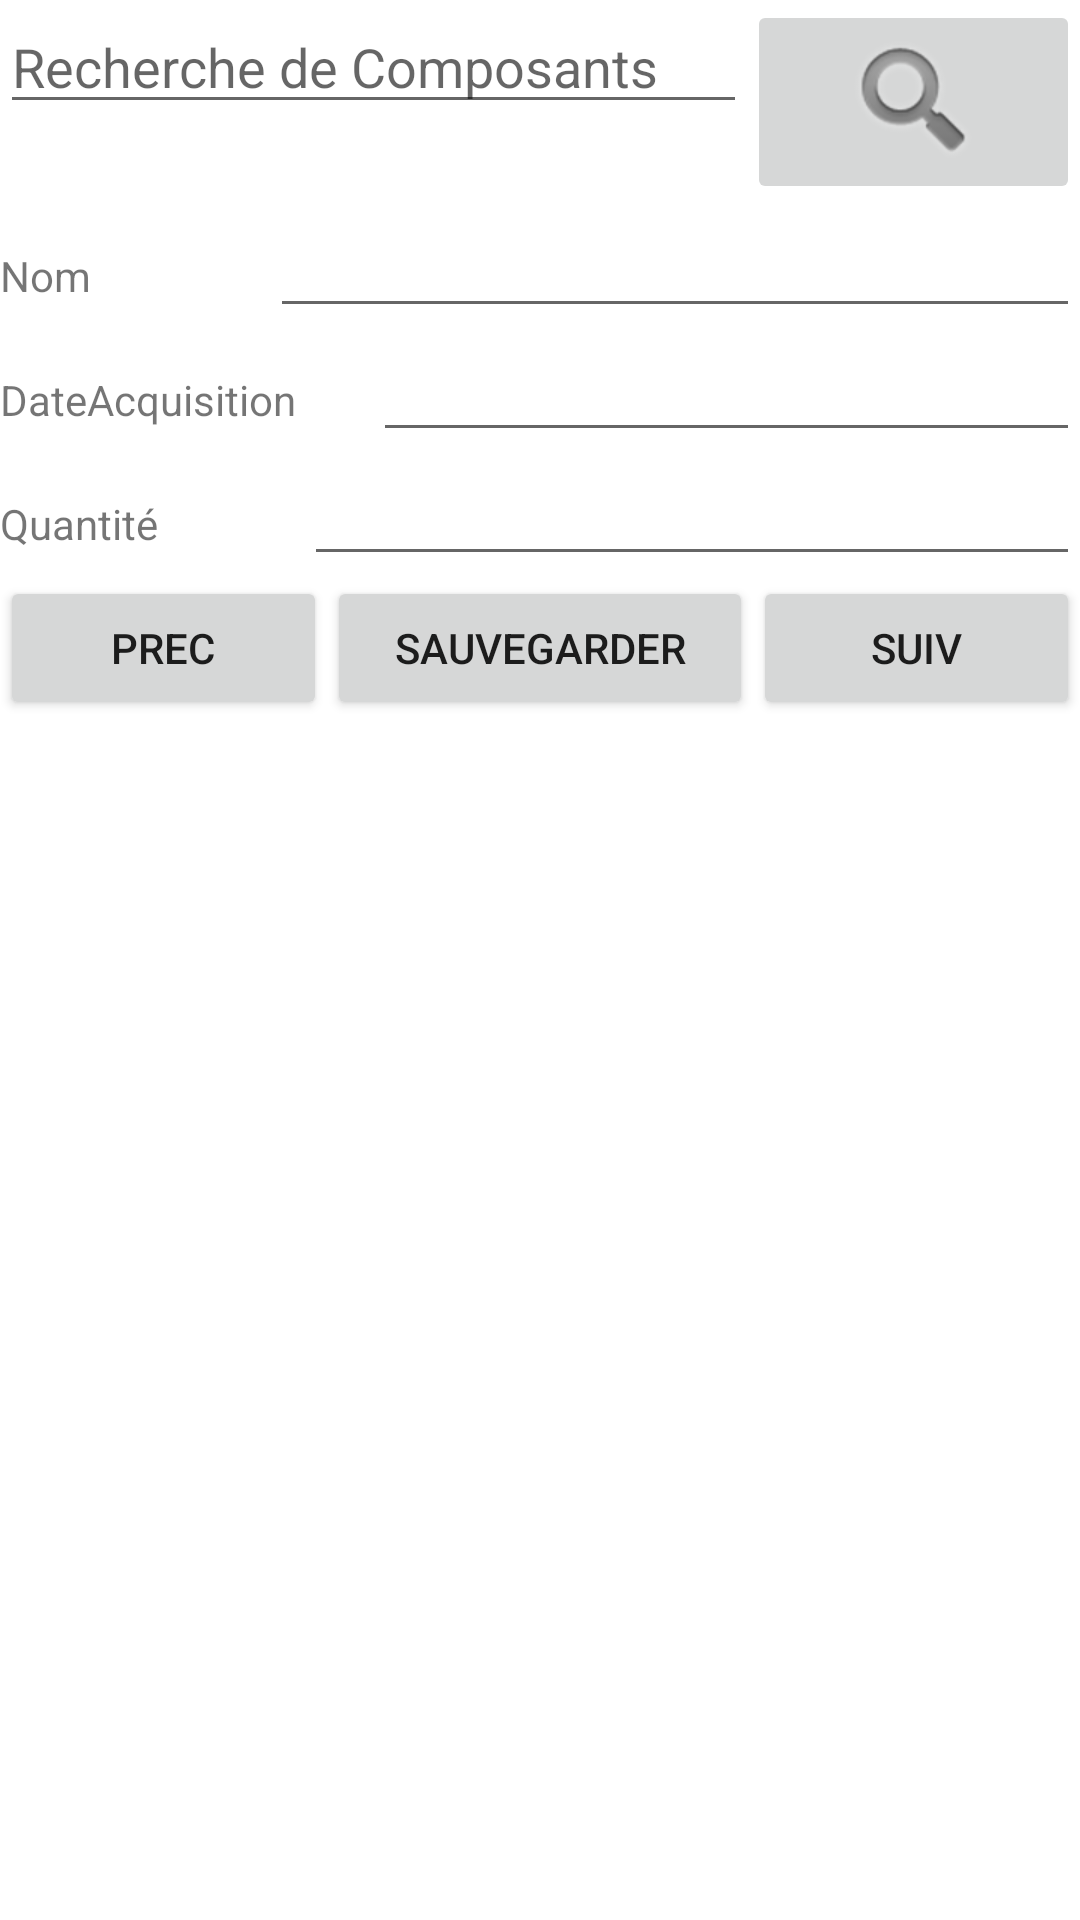

Reconstruct the res/layout file that produces this screen, plus the resources it refers to.
<!-- AndroidManifest.xml: application theme Theme.Gstock -->
<!-- res/layout/activity_composants.xml -->
<?xml version="1.0" encoding="utf-8"?>
<LinearLayout xmlns:android="http://schemas.android.com/apk/res/android"
    xmlns:app="http://schemas.android.com/apk/res-auto"
    xmlns:tools="http://schemas.android.com/tools"
    android:layout_width="match_parent"
    android:layout_height="match_parent"
    android:orientation="vertical"
    tools:context=".Composants">

    <LinearLayout
        android:id="@+id/laySearch"
        android:layout_width="match_parent"
        android:layout_height="wrap_content"
        android:orientation="horizontal">

        <EditText
            android:id="@+id/txtSearch"
            android:layout_width="wrap_content"
            android:layout_height="wrap_content"
            android:layout_weight="1"
            android:ems="10"
            android:hint="Recherche de Composants"
            android:inputType="textPersonName" />

        <ImageButton
            android:id="@+id/btnSearch"
            android:layout_width="wrap_content"
            android:layout_height="wrap_content"
            android:layout_weight="1"
            app:srcCompat="@android:drawable/ic_search_category_default" />
    </LinearLayout>

    <LinearLayout
        android:layout_width="match_parent"
        android:layout_height="wrap_content"
        android:orientation="horizontal">

        <TextView
            android:id="@+id/textView"
            android:layout_width="wrap_content"
            android:layout_height="wrap_content"
            android:layout_weight="1"
            android:text="Nom" />

        <EditText
            android:id="@+id/txtName"
            android:layout_width="wrap_content"
            android:layout_height="wrap_content"
            android:layout_weight="1"
            android:ems="10"
            android:inputType="textPersonName" />
    </LinearLayout>

    <LinearLayout
        android:layout_width="match_parent"
        android:layout_height="wrap_content"
        android:orientation="horizontal">

        <TextView
            android:id="@+id/textView2"
            android:layout_width="wrap_content"
            android:layout_height="wrap_content"
            android:layout_weight="1"
            android:text="DateAcquisition" />

        <EditText
            android:id="@+id/txtDate"
            android:layout_width="wrap_content"
            android:layout_height="wrap_content"
            android:layout_weight="1"
            android:ems="10"
            android:inputType="textPersonName" />
    </LinearLayout>

    <LinearLayout
        android:layout_width="match_parent"
        android:layout_height="wrap_content"
        android:orientation="horizontal">

        <TextView
            android:id="@+id/textView4"
            android:layout_width="wrap_content"
            android:layout_height="wrap_content"
            android:layout_weight="1"
            android:text="Quantité" />

        <EditText
            android:id="@+id/txtQuantite"
            android:layout_width="wrap_content"
            android:layout_height="wrap_content"
            android:layout_weight="1"
            android:ems="10"
            android:inputType="textPersonName" />
    </LinearLayout>

    <LinearLayout
        android:id="@+id/layNavig"
        android:layout_width="match_parent"
        android:layout_height="wrap_content"
        android:orientation="horizontal">

        <Button
            android:id="@+id/btnPrec"
            android:layout_width="wrap_content"
            android:layout_height="wrap_content"
            android:layout_weight="1"
            android:text="prec" />

        <Button
            android:id="@+id/btnSave"
            android:layout_width="wrap_content"
            android:layout_height="wrap_content"
            android:layout_weight="1"
            android:text="sauvegarder" />

        <Button
            android:id="@+id/btnSuiv"
            android:layout_width="wrap_content"
            android:layout_height="wrap_content"
            android:layout_weight="1"
            android:text="Suiv" />
    </LinearLayout>

</LinearLayout>
<!-- resources referenced by this layout -->
<resources>
  <style name="Theme.Gstock" parent="Theme.MaterialComponents.DayNight.DarkActionBar">
          
          <item name="colorPrimary">@color/purple_500</item>
          <item name="colorPrimaryVariant">@color/purple_700</item>
          <item name="colorOnPrimary">@color/white</item>
          
          <item name="colorSecondary">@color/teal_200</item>
          <item name="colorSecondaryVariant">@color/teal_700</item>
          <item name="colorOnSecondary">@color/black</item>
          
          <item name="android:statusBarColor" tools:targetApi="l">?attr/colorPrimaryVariant</item>
          
      </style>
  <!-- not gathered from this repository: default colours our renderer supplied (Android Studio template values) -->
  <color name="purple_500">#FF6200EE</color>
  <color name="purple_700">#FF3700B3</color>
  <color name="teal_200">#FF03DAC5</color>
  <color name="teal_700">#FF018786</color>
  <color name="black">#FF000000</color>
  <color name="white">#FFFFFFFF</color>
</resources>
